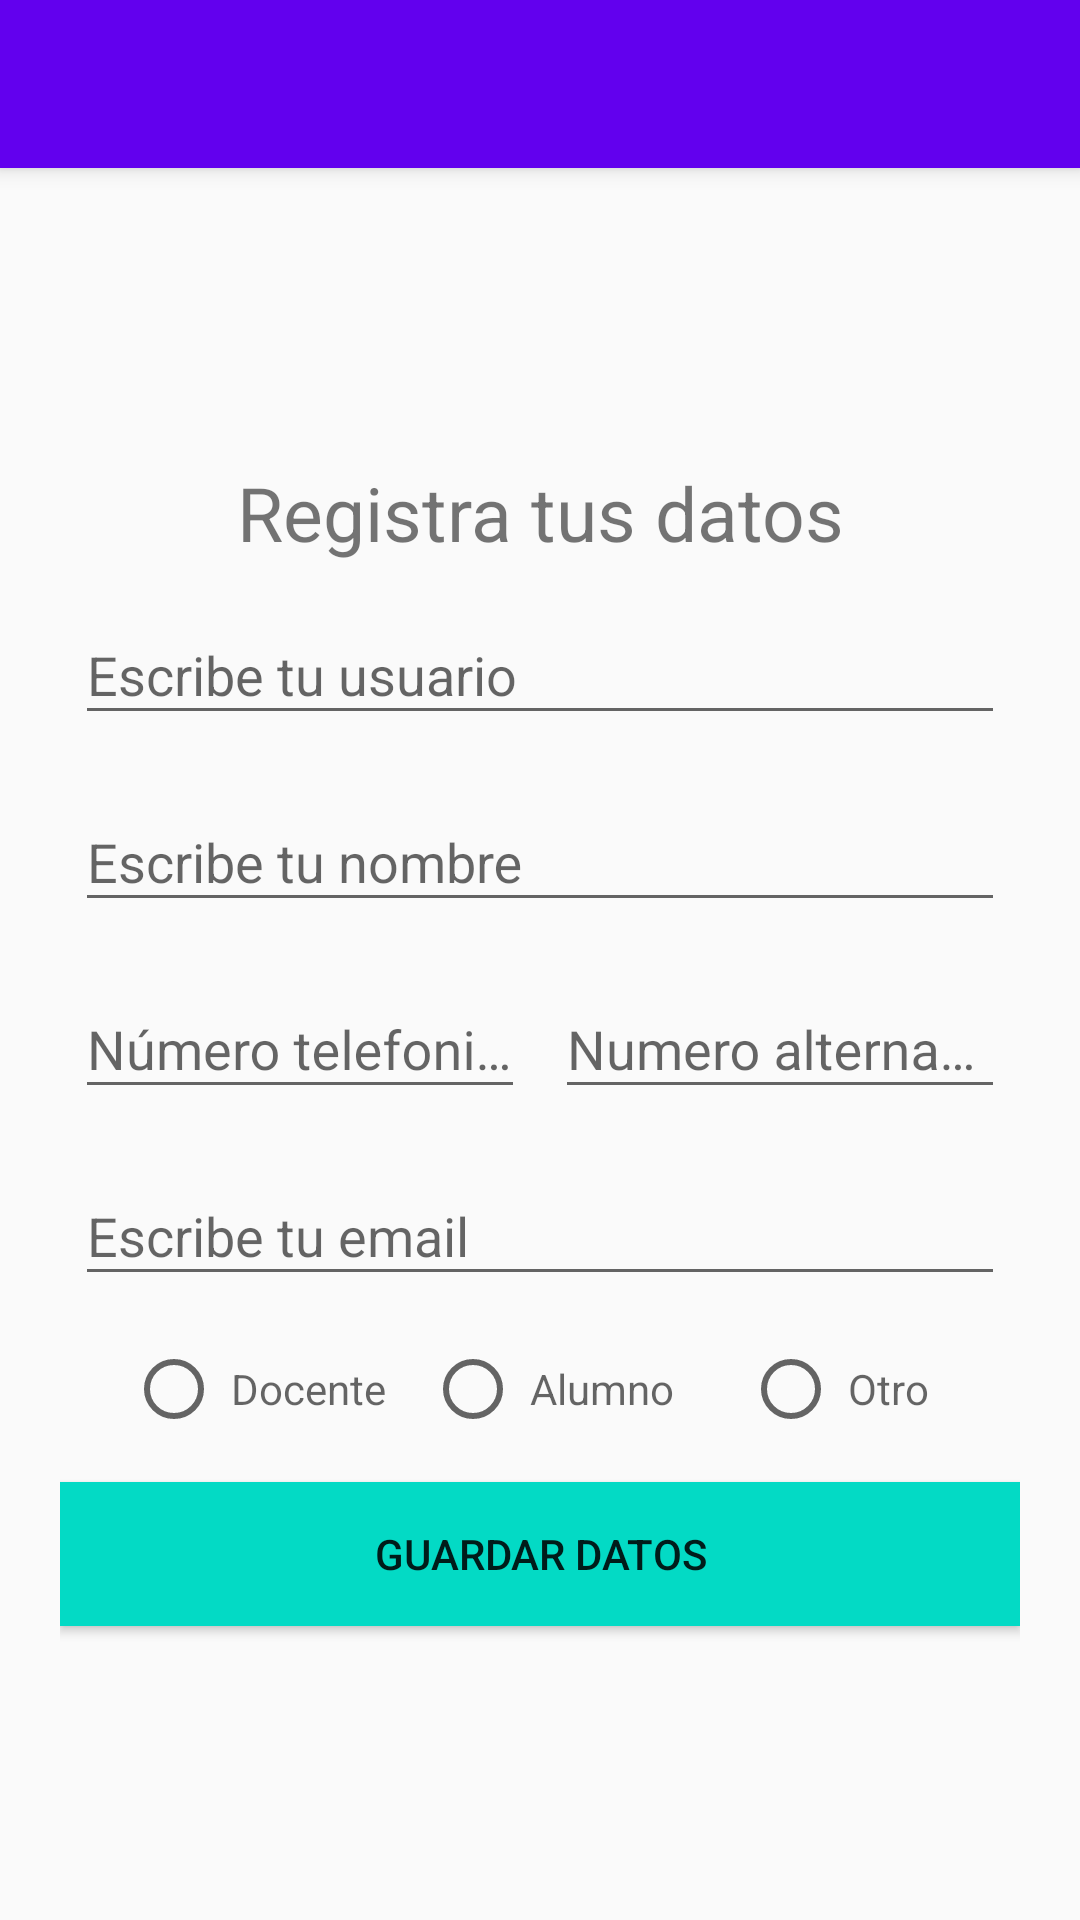

This screen was rendered from an Android layout file. Write that file and the resources it references.
<!-- AndroidManifest.xml: application theme AppTheme -->
<!-- res/layout/activity_agregar_registros.xml -->
<android.support.design.widget.CoordinatorLayout xmlns:android="http://schemas.android.com/apk/res/android"
    xmlns:app="http://schemas.android.com/apk/res-auto"
    android:layout_width="match_parent"
    android:layout_height="match_parent">

    <android.support.design.widget.AppBarLayout
        android:layout_width="match_parent"
        android:layout_height="wrap_content"
        android:theme="@style/ThemeOverlay.AppCompat.Dark.ActionBar">

        <android.support.v7.widget.Toolbar
            android:id="@+id/toolbar"
            android:layout_width="match_parent"
            android:layout_height="?attr/actionBarSize"
            android:background="?attr/colorPrimary"
            app:layout_scrollFlags="scroll|enterAlways"
            app:popupTheme="@style/ThemeOverlay.AppCompat.Light" />
    </android.support.design.widget.AppBarLayout>

    <LinearLayout
        android:layout_width="fill_parent"
        android:layout_height="match_parent"
        android:layout_marginTop="?attr/actionBarSize"
        android:gravity="center_vertical"
        android:orientation="vertical"
        android:paddingLeft="20dp"
        android:paddingRight="20dp"
        android:id="@+id/activity_registro">

        <TextView
            android:layout_width="match_parent"
            android:layout_height="wrap_content"
            android:text="@string/txt_registro"
            android:gravity="center"
            android:textSize="25sp" />

        <android.support.design.widget.TextInputLayout
            android:id="@+id/input_layout_usuario"
            android:layout_width="match_parent"
            android:layout_height="wrap_content"
            android:padding="5dp">

            <EditText
                android:id="@+id/input_usuario"
                android:layout_width="match_parent"
                android:layout_height="wrap_content"
                android:singleLine="true"
                android:hint="@string/hint_usuario"
                />
        </android.support.design.widget.TextInputLayout>

        <android.support.design.widget.TextInputLayout
            android:id="@+id/input_layout_nombre"
            android:layout_width="match_parent"
            android:layout_height="wrap_content"
            android:padding="5dp">

            <EditText
                android:id="@+id/input_nombre"
                android:layout_width="match_parent"
                android:layout_height="wrap_content"
                android:singleLine="true"
                android:hint="@string/hint_nombre"/>
        </android.support.design.widget.TextInputLayout>

        <LinearLayout
            android:layout_width="fill_parent"
            android:layout_height="wrap_content"
            android:orientation="horizontal"
            android:weightSum="2"
            android:baselineAligned="false">

            <android.support.design.widget.TextInputLayout
                android:id="@+id/input_layout_numero"
                android:layout_width="match_parent"
                android:layout_height="wrap_content"
                android:layout_weight="1"
                android:padding="5dp">
                <EditText
                    android:id="@+id/input_numero"
                    android:layout_width="match_parent"
                    android:layout_height="wrap_content"
                    android:singleLine="true"
                    android:hint="@string/hint_numero_telefono"
                    android:inputType="phone"
                    />
            </android.support.design.widget.TextInputLayout>

            <android.support.design.widget.TextInputLayout
                android:id="@+id/input_layout_numero_alternativo"
                android:layout_width="match_parent"
                android:layout_height="wrap_content"
                android:layout_weight="1"
                android:padding="5dp">

                <EditText
                    android:id="@+id/input_numero_alternativo"
                    android:layout_width="match_parent"
                    android:layout_height="wrap_content"
                    android:singleLine="true"
                    android:hint="@string/hint_numero_telefono_alternativo"
                    android:inputType="phone"
                    />
            </android.support.design.widget.TextInputLayout>
        </LinearLayout>

        <android.support.design.widget.TextInputLayout
            android:id="@+id/input_layout_correo"
            android:layout_width="match_parent"
            android:layout_height="wrap_content"
            android:padding="5dp">

            <EditText
                android:id="@+id/input_correo"
                android:layout_width="match_parent"
                android:layout_height="wrap_content"
                android:singleLine="true"
                android:hint="@string/hint_correo"
                android:inputType="textEmailAddress"
                />
        </android.support.design.widget.TextInputLayout>

        <RadioGroup
            android:id="@+id/radiogroup"
            android:layout_width="match_parent"
            android:layout_height="wrap_content"
            android:orientation="horizontal"
            android:gravity="center"
            android:padding="10dp"
            android:layout_marginEnd="5dp"
            android:layout_marginRight="5dp">

            <RadioButton
                android:padding="3dp"
                android:layout_marginEnd="10dp"
                android:layout_marginRight="10dp"
                android:id="@+id/rb_docente"
                android:layout_width="wrap_content"
                android:layout_height="wrap_content"
                android:hint="@string/radio_docente"/>

            <RadioButton
                android:padding="3dp"
                android:layout_marginEnd="10dp"
                android:layout_marginRight="10dp"
                android:id="@+id/rb_alumno"
                android:layout_width="wrap_content"
                android:layout_height="wrap_content"
                android:hint="@string/radio_alumno"/>

            <RadioButton
                android:padding="3dp"
                android:layout_marginStart="10dp"
                android:layout_marginLeft="10dp"
                android:id="@+id/rb_otro"
                android:layout_width="wrap_content"
                android:layout_height="wrap_content"
                android:hint="@string/radio_otro"/>
        </RadioGroup>

        <Button
            android:id="@+id/btn_guardar"
            android:layout_width="match_parent"
            android:layout_height="wrap_content"
            android:text="@string/btn_guardar"
            android:textColor="@color/textColorPrimary"
            android:background="@color/colorAccent"
            android:layout_marginTop="5dp"/>
    </LinearLayout>
</android.support.design.widget.CoordinatorLayout>
<!-- resources referenced by this layout -->
<resources>
  <string name="btn_guardar">Guardar Datos</string>
  <string name="hint_correo">Escribe tu email</string>
  <string name="hint_nombre">Escribe tu nombre</string>
  <string name="hint_numero_telefono">Número telefonico</string>
  <string name="hint_numero_telefono_alternativo">Numero alternativo</string>
  <string name="hint_usuario">Escribe tu usuario</string>
  <string name="radio_alumno">Alumno</string>
  <string name="radio_docente">Docente</string>
  <string name="radio_otro">Otro</string>
  <string name="txt_registro">Registra tus datos</string>
  <style name="AppTheme" parent="Theme.AppCompat.Light.NoActionBar">
          
          <item name="colorPrimary">@color/colorPrimary</item>
          <item name="colorPrimaryDark">@color/colorPrimaryDark</item>
          <item name="colorAccent">@color/colorAccent</item>
      </style>
  <!-- not gathered from this repository: default colours our renderer supplied (Android Studio template values) -->
  <color name="colorPrimary">#FF6200EE</color>
  <color name="colorPrimaryDark">#FF3700B3</color>
  <color name="colorAccent">#FF03DAC5</color>
</resources>
